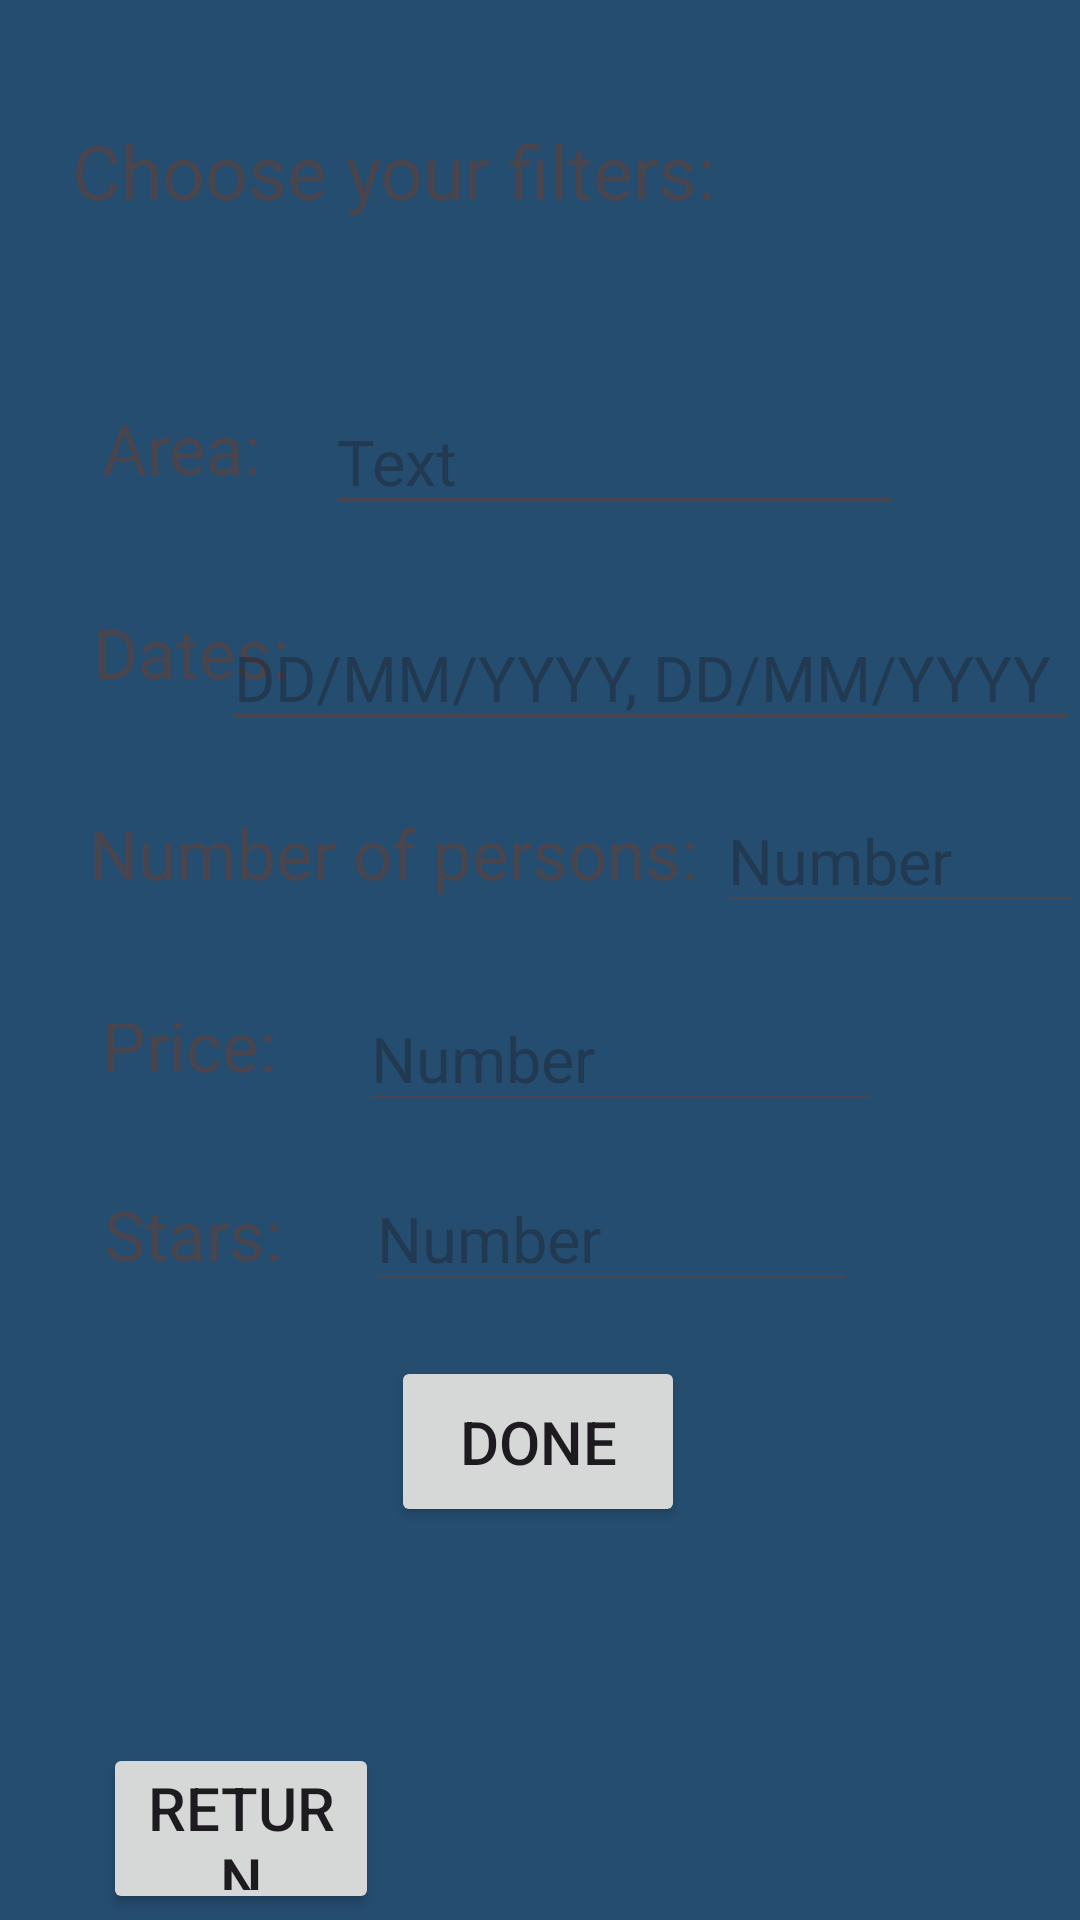

Layout XML and referenced resources for this Android screen:
<!-- AndroidManifest.xml: application theme Theme.MyDSapp -->
<!-- res/layout/activity_search.xml -->
<?xml version="1.0" encoding="utf-8"?>
<androidx.constraintlayout.widget.ConstraintLayout xmlns:android="http://schemas.android.com/apk/res/android"
    xmlns:app="http://schemas.android.com/apk/res-auto"
    xmlns:tools="http://schemas.android.com/tools"
    android:id="@+id/main"
    android:layout_width="match_parent"
    android:layout_height="match_parent"
    android:background="@color/backgroundColor"
    tools:context=".Search">

    <TextView
        android:id="@+id/tfilters"
        android:layout_width="283dp"
        android:layout_height="50dp"
        android:layout_marginTop="40dp"
        android:text="Choose your filters:"
        android:textSize="25sp"
        app:layout_constraintEnd_toEndOf="parent"
        app:layout_constraintHorizontal_bias="0.312"
        app:layout_constraintStart_toStartOf="parent"
        app:layout_constraintTop_toTopOf="parent" />

    <TextView
        android:id="@+id/tarea"
        android:layout_width="57dp"
        android:layout_height="44dp"
        android:layout_marginTop="44dp"
        android:text="Area:"
        android:textSize="23sp"
        app:layout_constraintEnd_toEndOf="parent"
        app:layout_constraintHorizontal_bias="0.112"
        app:layout_constraintStart_toStartOf="parent"
        app:layout_constraintTop_toBottomOf="@+id/tfilters" />

    <EditText
        android:id="@+id/area"
        android:layout_width="193dp"
        android:layout_height="41dp"
        android:layout_marginTop="44dp"
        android:hint="Text"
        android:textSize="21sp"
        app:layout_constraintEnd_toEndOf="parent"
        app:layout_constraintHorizontal_bias="0.23"
        app:layout_constraintStart_toEndOf="@+id/tarea"
        app:layout_constraintTop_toBottomOf="@+id/tfilters" />

    <TextView
        android:id="@+id/tdates"
        android:layout_width="82dp"
        android:layout_height="47dp"
        android:layout_marginTop="24dp"
        android:text="Dates:"
        android:textSize="23sp"
        app:layout_constraintEnd_toEndOf="parent"
        app:layout_constraintHorizontal_bias="0.112"
        app:layout_constraintStart_toStartOf="parent"
        app:layout_constraintTop_toBottomOf="@+id/tarea" />

    <EditText
        android:id="@+id/dates"
        android:layout_width="286dp"
        android:layout_height="44dp"
        android:layout_marginTop="28dp"
        android:hint="DD/MM/YYYY, DD/MM/YYYY"
        android:textSize="21sp"
        app:layout_constraintEnd_toEndOf="parent"
        app:layout_constraintHorizontal_bias="1.0"
        app:layout_constraintStart_toEndOf="@+id/tdates"
        app:layout_constraintTop_toBottomOf="@+id/area" />

    <TextView
        android:id="@+id/tpeople"
        android:layout_width="211dp"
        android:layout_height="48dp"
        android:layout_marginTop="20dp"
        android:text="Number of persons:"
        android:textSize="23sp"
        app:layout_constraintEnd_toEndOf="parent"
        app:layout_constraintHorizontal_bias="0.2"
        app:layout_constraintStart_toStartOf="parent"
        app:layout_constraintTop_toBottomOf="@+id/tdates" />

    <EditText
        android:id="@+id/people"
        android:layout_width="123dp"
        android:layout_height="41dp"
        android:layout_marginTop="20dp"
        android:hint="Number"
        android:textSize="21sp"
        app:layout_constraintEnd_toEndOf="parent"
        app:layout_constraintHorizontal_bias="0.567"
        app:layout_constraintStart_toEndOf="@+id/tpeople"
        app:layout_constraintTop_toBottomOf="@+id/dates" />

    <TextView
        android:id="@+id/tprice"
        android:layout_width="73dp"
        android:layout_height="39dp"
        android:layout_marginTop="16dp"
        android:text="Price:"
        android:textSize="23sp"
        app:layout_constraintEnd_toEndOf="parent"
        app:layout_constraintHorizontal_bias="0.118"
        app:layout_constraintStart_toStartOf="parent"
        app:layout_constraintTop_toBottomOf="@+id/tpeople"/>

    <EditText
        android:id="@+id/price"
        android:layout_width="174dp"
        android:layout_height="42dp"
        android:layout_marginTop="24dp"
        android:hint="Number"
        android:textSize="21sp"
        app:layout_constraintEnd_toEndOf="parent"
        app:layout_constraintHorizontal_bias="0.161"
        app:layout_constraintStart_toEndOf="@+id/tprice"
        app:layout_constraintTop_toBottomOf="@+id/people" />

    <TextView
        android:id="@+id/tstars"
        android:layout_width="78dp"
        android:layout_height="38dp"
        android:layout_marginTop="24dp"
        android:text="Stars:"
        android:textSize="23sp"
        app:layout_constraintEnd_toEndOf="parent"
        app:layout_constraintHorizontal_bias="0.123"
        app:layout_constraintStart_toStartOf="parent"
        app:layout_constraintTop_toBottomOf="@+id/tprice" />

    <EditText
        android:id="@+id/stars"
        android:layout_width="164dp"
        android:layout_height="40dp"
        android:layout_marginTop="20dp"
        android:hint="Number"
        android:textSize="21sp"
        app:layout_constraintEnd_toEndOf="parent"
        app:layout_constraintHorizontal_bias="0.109"
        app:layout_constraintStart_toEndOf="@+id/tstars"
        app:layout_constraintTop_toBottomOf="@+id/price" />

    <Button
        android:id="@+id/next"
        android:layout_width="98dp"
        android:layout_height="57dp"
        android:layout_gravity="center_horizontal"
        android:layout_marginBottom="92dp"
        android:padding="8dp"
        android:text="Done"
        android:textSize="20sp"
        app:layout_constraintBottom_toBottomOf="parent"
        app:layout_constraintEnd_toEndOf="parent"
        app:layout_constraintHorizontal_bias="0.498"
        app:layout_constraintStart_toStartOf="parent"
        app:layout_constraintTop_toBottomOf="@+id/tstars"
        app:layout_constraintVertical_bias="0.317" />

    <Button
        android:id="@+id/returnbutton"
        android:layout_width="92dp"
        android:layout_height="57dp"
        android:layout_gravity="center_horizontal"
        android:layout_marginTop="72dp"
        android:padding="8dp"
        android:text="Return"
        android:textSize="20sp"
        app:layout_constraintEnd_toEndOf="parent"
        app:layout_constraintHorizontal_bias="0.128"
        app:layout_constraintStart_toStartOf="parent"
        app:layout_constraintTop_toBottomOf="@+id/next" />

</androidx.constraintlayout.widget.ConstraintLayout>
<!-- resources referenced by this layout -->
<resources>
  <color name="backgroundColor">#254D70</color>
  <style name="Theme.MyDSapp" parent="Theme.Material3.DayNight.NoActionBar" />
</resources>
